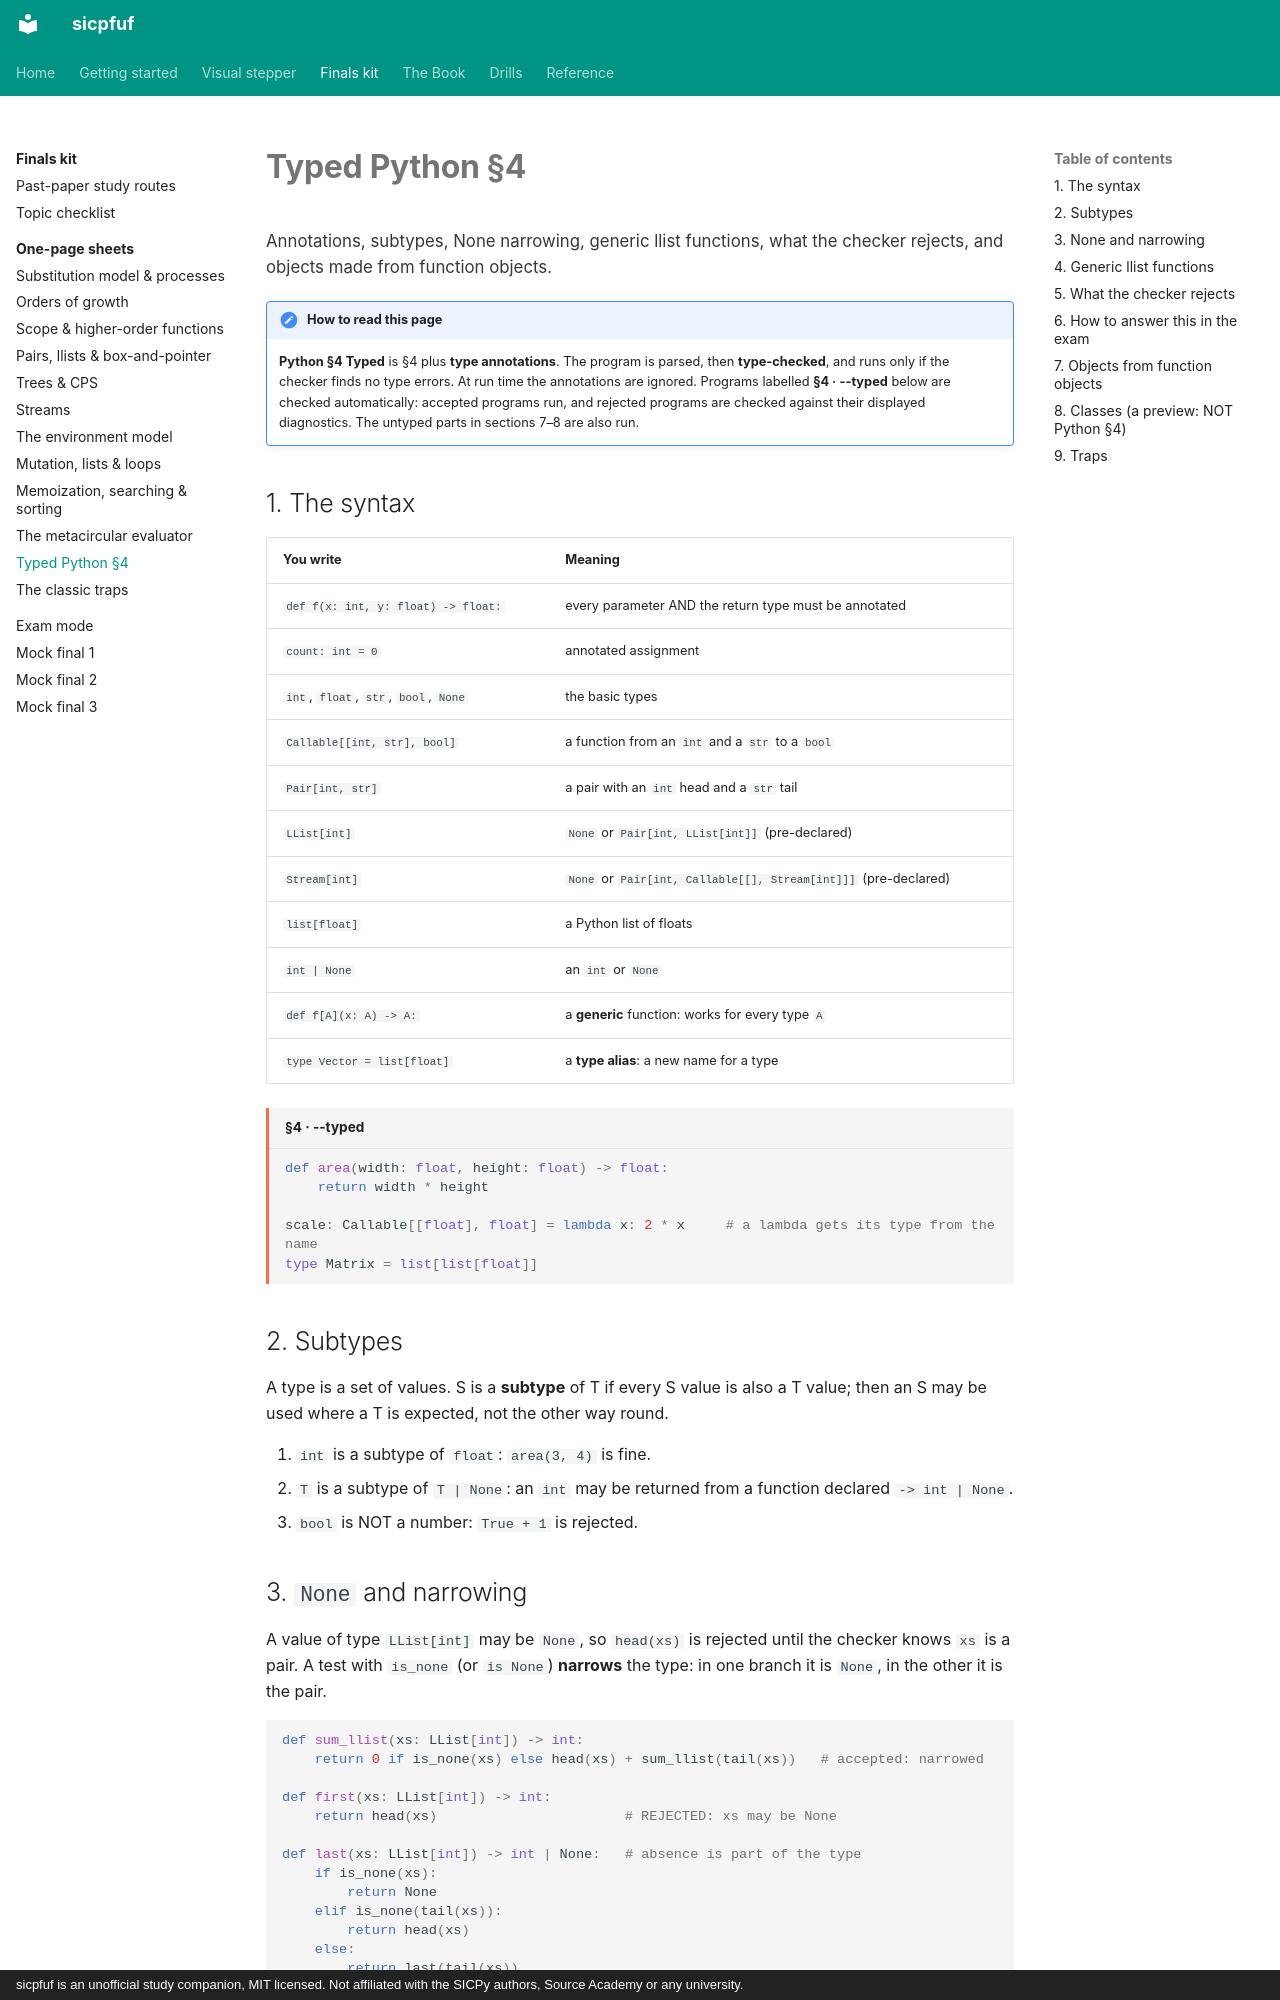

repository: Jay-Jay-Tee/sicpfuf · page: finals/sheets/types/index.html · generator: mkdocs · copyright: sicpfuf is an unofficial study companion, MIT licensed. Not affiliated with the SICPy authors, Source Academy or any university.

# Typed Python §4

<p class="chapter-goal">Annotations, subtypes, None narrowing, generic llist functions, what the checker rejects, and objects made from function objects.</p>

!!! note "How to read this page"
    **Python §4 Typed** is §4 plus **type annotations**. The program is parsed, then **type-checked**, and runs only if the checker finds no type errors. At run time the annotations are ignored. Programs labelled **§4 · --typed** below are checked automatically: accepted programs run, and rejected programs are checked against their displayed diagnostics. The untyped parts in sections 7–8 are also run.

## 1. The syntax

| You write | Meaning |
|---|---|
| `def f(x: int, y: float) -> float:` | every parameter AND the return type must be annotated |
| `count: int = 0` | annotated assignment |
| `int`, `float`, `str`, `bool`, `None` | the basic types |
| `Callable[[int, str], bool]` | a function from an `int` and a `str` to a `bool` |
| `Pair[int, str]` | a pair with an `int` head and a `str` tail |
| `LList[int]` | `None` or `Pair[int, LList[int]]` (pre-declared) |
| `Stream[int]` | `None` or `Pair[int, Callable[[], Stream[int]]]` (pre-declared) |
| `list[float]` | a Python list of floats |
| `int | None` | an `int` or `None` |
| `def f[A](x: A) -> A:` | a **generic** function: works for every type `A` |
| `type Vector = list[float]` | a **type alias**: a new name for a type |

```python title="§4 · --typed"
def area(width: float, height: float) -> float:
    return width * height

scale: Callable[[float], float] = lambda x: 2 * x     # a lambda gets its type from the name
type Matrix = list[list[float]]
```

## 2. Subtypes

A type is a set of values. S is a **subtype** of T if every S value is also a T value; then an S may be used where a T is expected, not the other way round.

1. `int` is a subtype of `float`: `area(3, 4)` is fine.
2. `T` is a subtype of `T | None`: an `int` may be returned from a function declared `-> int | None`.
3. `bool` is NOT a number: `True + 1` is rejected.

## 3. `None` and narrowing

A value of type `LList[int]` may be `None`, so `head(xs)` is rejected until the checker knows `xs` is a pair. A test with `is_none` (or `is None`) **narrows** the type: in one branch it is `None`, in the other it is the pair.

```python
def sum_llist(xs: LList[int]) -> int:
    return 0 if is_none(xs) else head(xs) + sum_llist(tail(xs))   # accepted: narrowed

def first(xs: LList[int]) -> int:
    return head(xs)                       # REJECTED: xs may be None

def last(xs: LList[int]) -> int | None:   # absence is part of the type
    if is_none(xs):
        return None
    elif is_none(tail(xs)):
        return head(xs)
    else:
        return last(tail(xs))

def last_or_zero(xs: LList[int]) -> int:
    found = last(xs)
    return 0 if is_none(found) else found  # must deal with None before using it as an int
```
